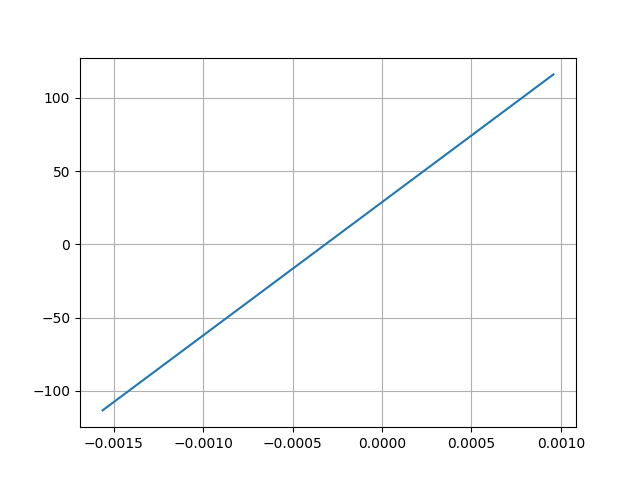

The file beside this chart, header and first rows:
Desplacment, Force
0.000959, 116.1
-0.001564, -113.3
